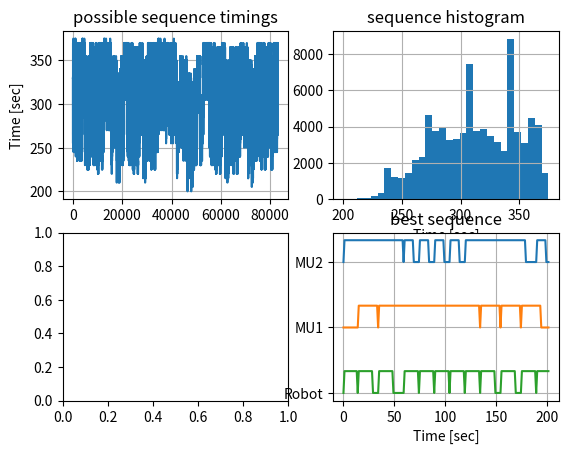

This chart was generated by the following Python code:
import numpy as np
import matplotlib.pyplot as plt
import itertools

class RobotSeqOptimizer():
    def __init__(self):
        """defining variables"""
        self.times = {'LP2AL': 3, 'AL2MU': 3, 'SWAP': 4, 'LP2MUbySwaps': 15}
        # self.wafers = {'MU1': {15: 3, 120: 3}, 'MU2': {15: 6, 120: 2}, 'Any': {40: 3}}  # grouped wafers by expected recipe time
        # self.wafers = {'MU1': {10: 4, 100: 2}, 'MU2': {20: 2, 100: 2}, 'Any': {40: 3}}  # grouped wafers by expected recipe time
        self.wafers = {'MU1': {10: 5, 60: 2}, 'MU2': {20: 4, 100: 1}, 'Any': {40: 3}}  # grouped wafers by expected recipe time
        self.shortest_path = []
        self.costs = {}

        self.time = []
        self.MU1_occupancy = []
        self.MU2_occupancy = []
        self.robot_busy = []
        self.possibilities = []  # (MU1, MU2)

    def possible_wafer_measurement_order(self):
        wafers = self.wafers.copy()

        wafers_seq = []
        for x in wafers['MU1']:
            for y in np.arange(wafers['MU1'][x]):
                wafers_seq.append((x, 'MU1'))

        for x in wafers['MU2']:
            for y in np.arange(wafers['MU2'][x]):
                wafers_seq.append((x, 'MU2'))

        self.possibilities = [[x] for x in list(set(wafers_seq))]
        while True:
            initial_seq = self.possibilities.pop(0)
            left_wafers = wafers_seq.copy()
            for x in initial_seq:
                left_wafers.pop(left_wafers.index(x))
            options = list(set(left_wafers))
            if not bool(options):
                break

            for x in options:
                self.possibilities.append(initial_seq + [x])

        print(str(len(self.possibilities)+1)+' sequence options available to be simulated')

    def calculate_time_from_wafer_list(self, wafers_seq, mu1_initial_delay=0, mu2_initial_delay=0, robot_initial_delay=0):
        mu1_ready_time = mu1_initial_delay
        mu2_ready_time = mu1_initial_delay
        robot_ready_time = robot_initial_delay

        for wafer in wafers_seq:
            if wafer[1] == 'MU1':
                next_wafer_time = max(robot_ready_time, mu1_ready_time)
                robot_ready_time = next_wafer_time + self.times['LP2MUbySwaps']
                mu1_ready_time = next_wafer_time + wafer[0]
            if wafer[1] == 'MU2':
                next_wafer_time = max(robot_ready_time, mu2_ready_time)
                robot_ready_time = next_wafer_time + self.times['LP2MUbySwaps']
                mu2_ready_time = next_wafer_time + wafer[0]

        return max(mu1_ready_time, mu2_ready_time)

    def plot_wafer_sequence(self, wafers_seq, mu1_initial_delay=0, mu2_initial_delay=0, robot_initial_delay=0, seq_time=10000):
        mu1_ready_time = mu1_initial_delay
        mu2_ready_time = mu1_initial_delay
        robot_ready_time = robot_initial_delay
        self.time = np.linspace(0, seq_time+1, seq_time+2)  # time in 1 sec intervals
        self.MU1_occupancy = np.zeros(self.time.size)
        self.MU2_occupancy = np.zeros(self.time.size)
        self.robot_busy = np.zeros(self.time.size)

        for wafer in wafers_seq:
            if wafer[1] == 'MU1':
                next_wafer_time = max(robot_ready_time, mu1_ready_time)
                robot_ready_time = next_wafer_time + self.times['LP2MUbySwaps']
                self.robot_busy[np.round(next_wafer_time):np.round(robot_ready_time)-1] = 1
                mu1_ready_time = next_wafer_time + wafer[0]
                self.MU1_occupancy[np.round(next_wafer_time):np.round(mu1_ready_time)-1] = 1
            if wafer[1] == 'MU2':
                next_wafer_time = max(robot_ready_time, mu2_ready_time)
                robot_ready_time = next_wafer_time + self.times['LP2MUbySwaps']
                self.robot_busy[np.round(next_wafer_time):np.round(robot_ready_time)-1] = 1
                mu2_ready_time = next_wafer_time + wafer[0]
                self.MU2_occupancy[np.round(next_wafer_time):np.round(mu2_ready_time)-1] = 1

        self.MU1_occupancy[0] = 0
        self.MU2_occupancy[0] = 0
        self.robot_busy[0] = 0

    def select_best_wafer_path(self):
        self.possible_wafer_measurement_order()
        run_times = []
        min_run_time = 1e6
        for seq in self.possibilities:
            run_time = self.calculate_time_from_wafer_list(seq, 0, 0, 0)
            run_times.append(run_time)
            if run_time < min_run_time:
                min_run_time = run_time
                best_seq = seq

        fig, ax = plt.subplots(2, 2)
        ax[0, 0].plot(run_times)
        ax[0, 0].set_title('possible sequence timings')
        ax[0, 0].set_ylabel('Time [sec]')
        ax[0, 0].grid(),

        ax[0, 1].hist(run_times, 30)
        ax[0, 1].set_title('sequence histogram')
        ax[0, 1].set_xlabel('Time [sec]')
        ax[0, 1].grid(),

        self.plot_wafer_sequence(best_seq, 0, 0, 0, min_run_time)

        # fig, ax = plt.subplots(1, 1)
        ax[1, 1].plot(self.time, self.MU1_occupancy + 6)
        ax[1, 1].plot(self.time, self.MU2_occupancy + 3)
        ax[1, 1].plot(self.time, self.robot_busy)
        ax[1, 1].set_yticks([0, 3, 6], ['Robot', 'MU1', 'MU2'])
        ax[1, 1].set_xlabel('Time [sec]')
        ax[1, 1].set_title('best sequence')
        ax[1, 1].grid(),

        plt.show()

r1 = RobotSeqOptimizer()
r1.select_best_wafer_path()
